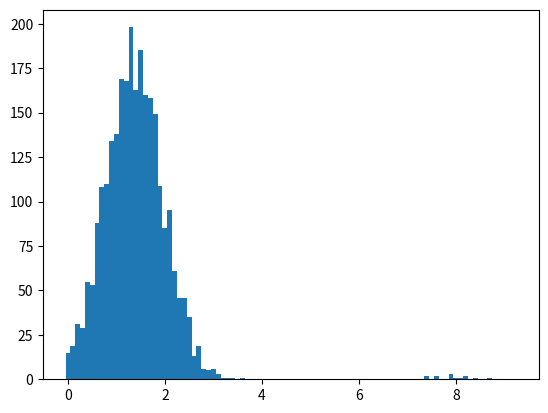

The script that saved this image:
import matplotlib.pyplot as plt

test_list = [15, 19, 31, 29, 55, 53, 88, 108, 110, 134, 138, 169, 168, 198, 163, 185, 160, 158, 149, 109, 85, 95, 61,
             46, 46, 35, 13, 19, 6, 5, 6, 3, 1, 1, 1, 0, 1, 0, 0, 0, 0, 0, 0, 0, 0, 0, 0, 0, 0, 0, 0, 0, 0, 0, 0, 0, 0,
             0, 0, 0, 0, 0, 0, 0, 0, 0, 0, 0, 0, 0, 0, 0, 0, 0, 2, 0, 2, 0, 0, 3, 1, 1, 2, 0, 1, 0, 0, 1, 0, 0, 0, 0, 0]
plt.bar([x / 10 for x in range(len(test_list))], test_list, 0.1)
plt.show()
# plt.savefig("test")
